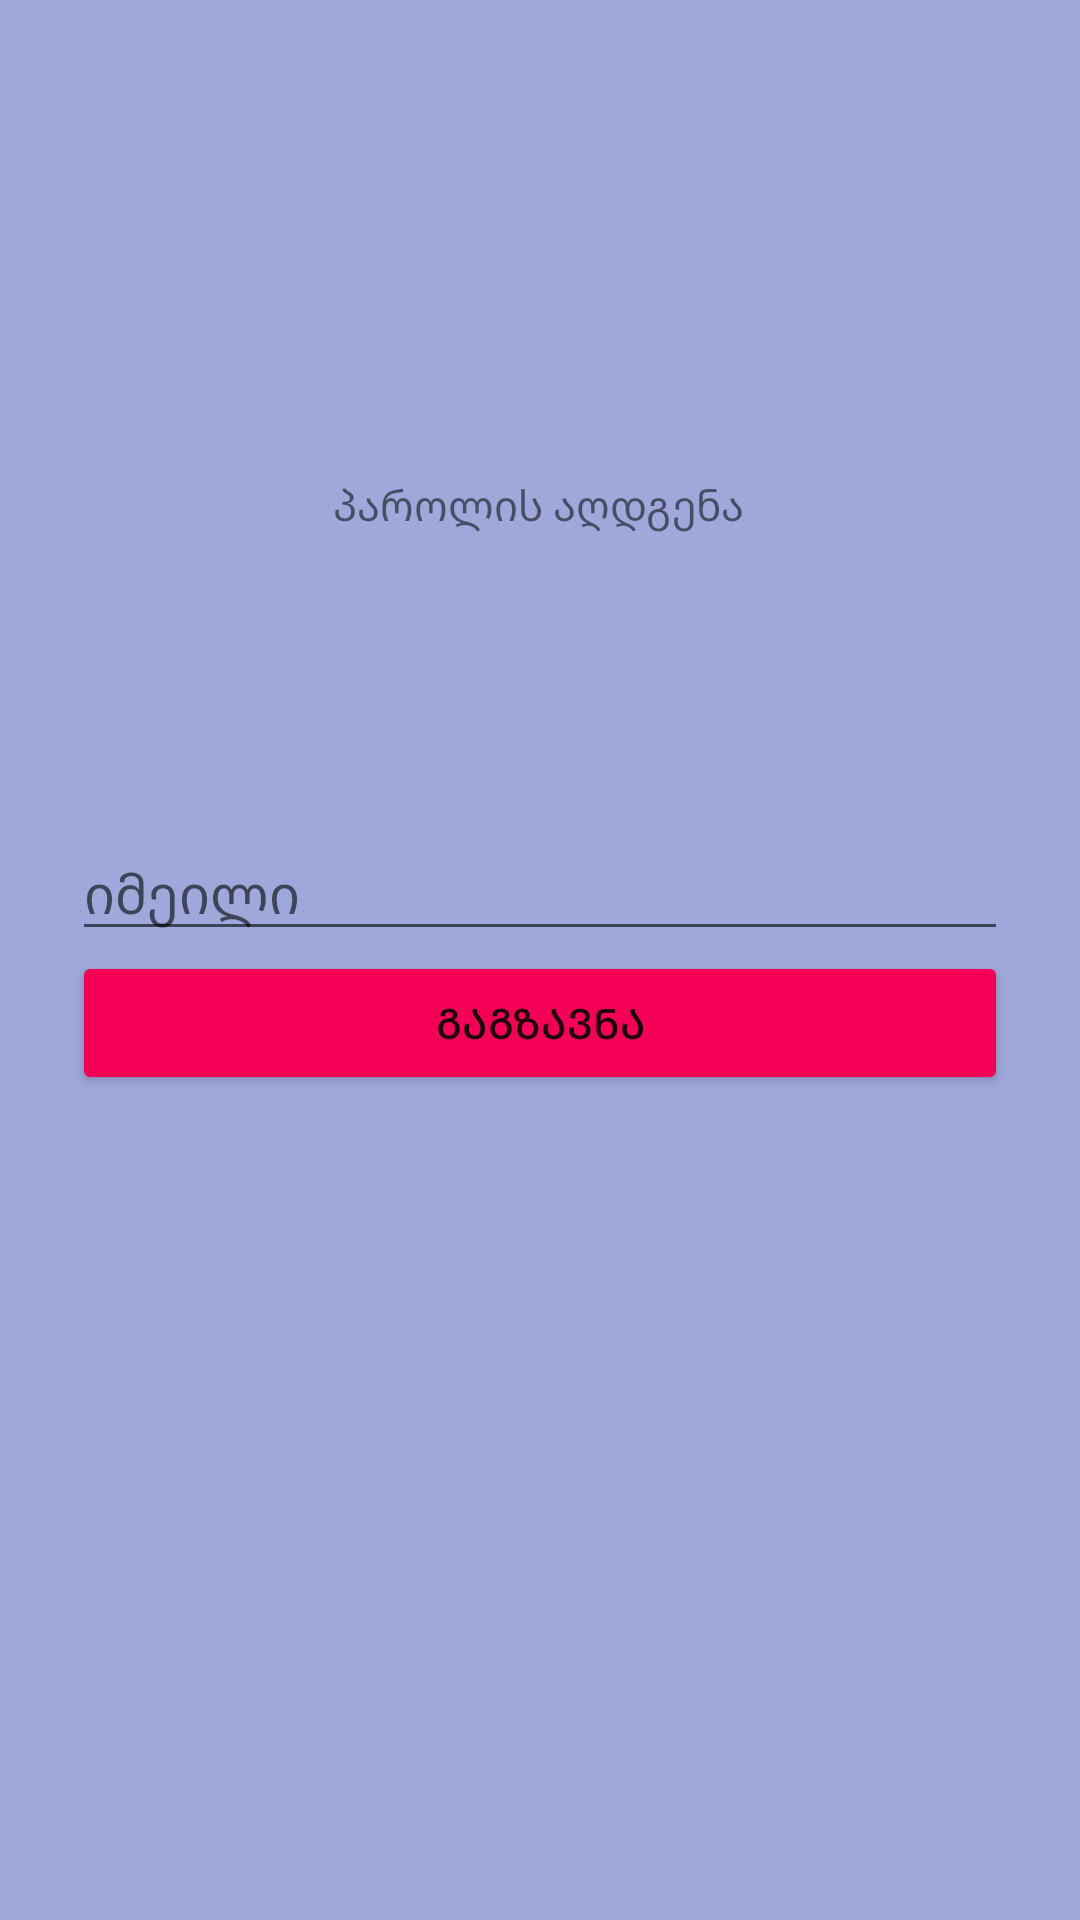

Android layout source for this screen:
<!-- AndroidManifest.xml: application theme Theme.Biskviti -->
<!-- res/layout/activity_reset.xml -->
<?xml version="1.0" encoding="utf-8"?>
<androidx.constraintlayout.widget.ConstraintLayout xmlns:android="http://schemas.android.com/apk/res/android"
    xmlns:app="http://schemas.android.com/apk/res-auto"
    xmlns:tools="http://schemas.android.com/tools"
    android:layout_width="match_parent"
    android:layout_height="match_parent"
    android:background="#9FA8DA"
    tools:context=".ResetActivity">

    <ImageView
        android:id="@+id/imageView"
        android:layout_width="match_parent"
        android:layout_height="wrap_content"
        app:layout_constraintBottom_toTopOf="@+id/linearLayout3"
        app:layout_constraintEnd_toEndOf="parent"
        app:layout_constraintStart_toStartOf="parent"
        app:layout_constraintTop_toBottomOf="@+id/textView3"
        app:srcCompat="@drawable/ic_baseline_account_circle_24"
        android:contentDescription="TODO" />

    <TextView
        android:id="@+id/textView3"
        android:layout_width="wrap_content"
        android:layout_height="wrap_content"
        android:text="პაროლის აღდგენა"
        app:layout_constraintBottom_toTopOf="@+id/linearLayout3"
        app:layout_constraintEnd_toEndOf="parent"
        app:layout_constraintHorizontal_bias="0.498"
        app:layout_constraintStart_toStartOf="parent"
        app:layout_constraintTop_toTopOf="parent"
        app:layout_constraintVertical_bias="0.62" />

    <LinearLayout
        android:id="@+id/linearLayout3"
        android:layout_width="match_parent"
        android:layout_height="wrap_content"
        android:layout_marginStart="24dp"
        android:layout_marginLeft="24dp"
        android:layout_marginEnd="24dp"
        android:layout_marginRight="24dp"
        android:orientation="vertical"
        app:layout_constraintBottom_toBottomOf="parent"
        app:layout_constraintEnd_toEndOf="parent"
        app:layout_constraintStart_toStartOf="parent"
        app:layout_constraintTop_toTopOf="parent">

        <EditText
            android:id="@+id/resetEmailEditText"
            android:layout_width="match_parent"
            android:layout_height="wrap_content"
            android:ems="10"
            android:hint="იმეილი"
            android:inputType="textEmailAddress"
            android:autofillHints="" />

        <Button
            android:id="@+id/sendEmailButton"
            android:layout_width="match_parent"
            android:layout_height="wrap_content"
            android:text="გაგზავნა"
            app:backgroundTint="#F50057" />

    </LinearLayout>
</androidx.constraintlayout.widget.ConstraintLayout>
<!-- resources referenced by this layout -->
<resources>
  <style name="Theme.Biskviti" parent="Theme.MaterialComponents.DayNight.DarkActionBar">
          
          <item name="colorPrimary">@color/purple_500</item>
          <item name="colorPrimaryVariant">@color/purple_700</item>
          <item name="colorOnPrimary">@color/white</item>
          
          <item name="colorSecondary">@color/teal_200</item>
          <item name="colorSecondaryVariant">@color/teal_700</item>
          <item name="colorOnSecondary">@color/black</item>
          
          <item name="android:statusBarColor" tools:targetApi="l">?attr/colorPrimaryVariant</item>
          
      </style>
  <!-- not gathered from this repository: default colours our renderer supplied (Android Studio template values) -->
  <color name="purple_500">#FF6200EE</color>
  <color name="purple_700">#FF3700B3</color>
  <color name="teal_200">#FF03DAC5</color>
  <color name="teal_700">#FF018786</color>
  <color name="black">#FF000000</color>
  <color name="white">#FFFFFFFF</color>
</resources>
